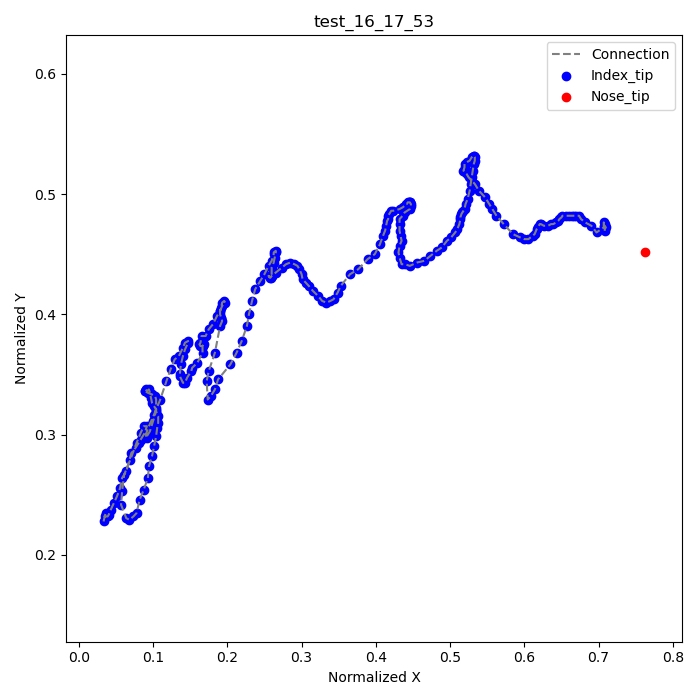

The table this chart was drawn from, first rows:
frame, index_tip_x, index_tip_y, nose_tip_x, nose_tip_y
1, 0.03333, 0.2278, 0.7625, 0.4514
2, 0.03611, 0.2347, , 
3, 0.03472, 0.2319, , 
4, 0.03611, 0.2319, , 
5, 0.03889, 0.2319, , 
6, 0.04028, 0.2333, , 
7, 0.04306, 0.2375, , 
8, 0.04722, 0.2431, , 
9, 0.05139, 0.2486, , 
10, 0.05556, 0.2556, , 
11, 0.05833, 0.2639, , 
12, 0.06389, 0.2694, , 
13, 0.07083, 0.2847, , 
14, 0.07639, 0.2889, , 
15, 0.08056, 0.2931, , 
16, 0.08333, 0.2958, , 
17, 0.08472, 0.2972, , 
18, 0.08611, 0.2986, , 
19, 0.0875, 0.3, , 
20, 0.09028, 0.3028, , 
21, 0.09028, 0.3042, , 
22, 0.09167, 0.3069, , 
23, 0.0875, 0.3069, , 
24, 0.08333, 0.3014, , 
25, 0.07778, 0.2931, , 
26, 0.06944, 0.2792, , 
27, 0.06111, 0.2667, , 
28, 0.05833, 0.2528, , 
29, 0.05694, 0.2417, , 
30, 0.06389, 0.2306, , 
31, 0.06806, 0.2292, , 
32, 0.07361, 0.2319, , 
33, 0.07778, 0.2347, , 
34, 0.08194, 0.2458, , 
35, 0.0875, 0.2542, , 
36, 0.09306, 0.2639, , 
37, 0.09444, 0.2736, , 
38, 0.09861, 0.2819, , 
39, 0.1014, 0.2903, , 
40, 0.1042, 0.2986, , 
41, 0.1056, 0.3056, , 
42, 0.1069, 0.3097, , 
43, 0.1069, 0.3153, , 
44, 0.1056, 0.3167, , 
45, 0.1042, 0.3194, , 
46, 0.1042, 0.3208, , 
47, 0.1014, 0.3236, , 
48, 0.09861, 0.3264, , 
49, 0.09722, 0.3306, , 
50, 0.09583, 0.3347, , 
51, 0.09444, 0.3375, , 
52, 0.09167, 0.3361, , 
53, 0.09028, 0.3375, , 
54, 0.08889, 0.3361, , 
55, 0.08889, 0.3361, , 
56, 0.09306, 0.3347, , 
57, 0.09861, 0.3333, , 
58, 0.1028, 0.3319, , 
59, 0.1042, 0.3292, , 
60, 0.1042, 0.3222, , 
... 221 more rows
